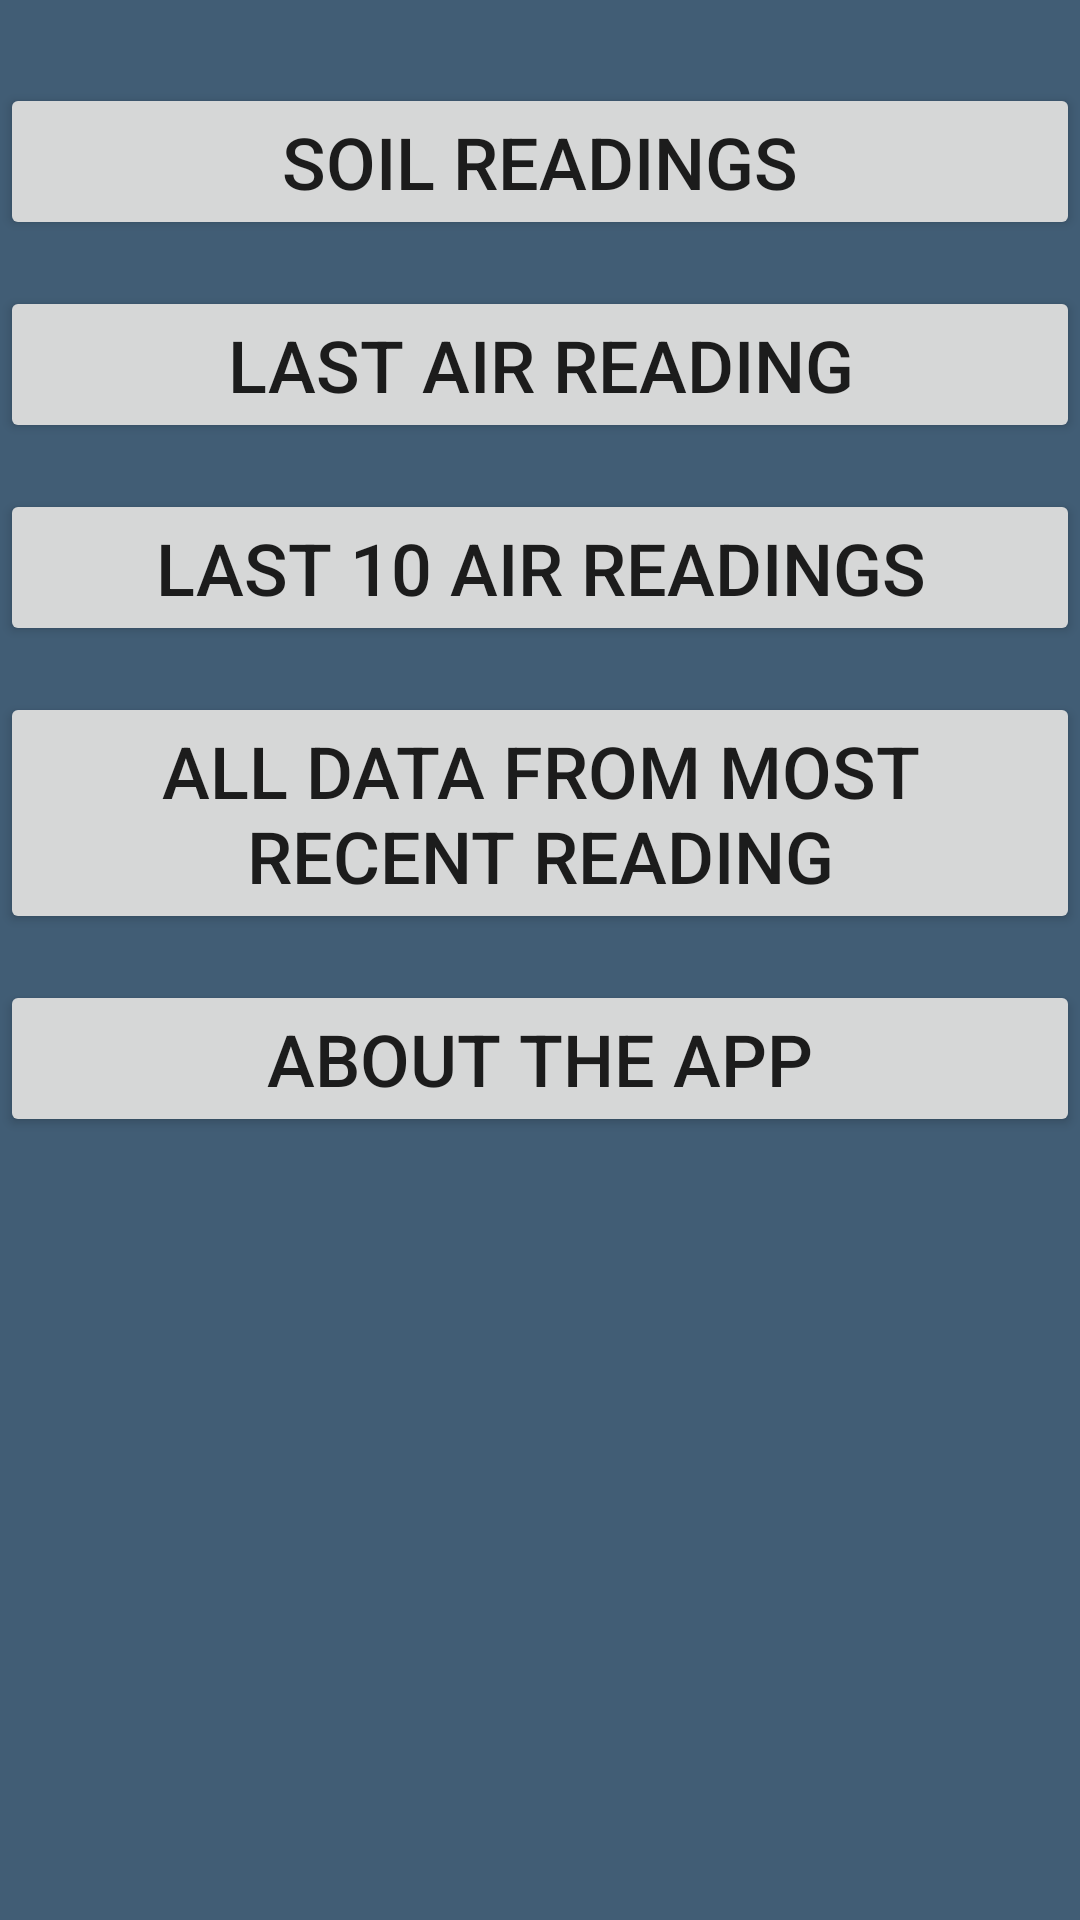

The Android layout XML behind this screen, and the referenced resources:
<!-- AndroidManifest.xml: application theme Theme.Seeder_Meter -->
<!-- res/layout/fragment_action_select.xml -->
<?xml version="1.0" encoding="utf-8"?>
<FrameLayout
    xmlns:android="http://schemas.android.com/apk/res/android"
    xmlns:tools="http://schemas.android.com/tools"
    android:layout_width="wrap_content"
    android:layout_height="match_parent"
    tools:context=".ActionSelectFragment">

    
    <LinearLayout
        android:layout_marginTop="20dp"
        android:layout_width="match_parent"
        android:layout_height="wrap_content"
        android:layout_gravity="top"
        android:orientation="vertical">

        <Button
            android:id="@+id/soil_button"
            android:layout_width="match_parent"
            android:layout_height="wrap_content"
            android:layout_marginVertical="7.5dp"
            android:onClick="changeView"
            android:text="Soil Readings" />

        <Button
            android:id="@+id/last_air_button"
            android:layout_width="match_parent"
            android:layout_height="wrap_content"
            android:layout_marginVertical="7.5dp"
            android:onClick="changeView"
            android:text="Last Air Reading" />

        <Button
            android:id="@+id/last10_air_button"
            android:layout_width="match_parent"
            android:layout_height="wrap_content"
            android:layout_marginVertical="7.5dp"
            android:onClick="changeView"
            android:text="Last 10 Air Readings" />

        <Button
            android:id="@+id/last_reading_button"
            android:layout_width="match_parent"
            android:layout_height="wrap_content"
            android:layout_marginVertical="7.5dp"
            android:onClick="changeView"
            android:text="All Data From Most Recent Reading" />
        <Button
            android:id="@+id/about"
            android:layout_width="match_parent"
            android:layout_height="wrap_content"
            android:layout_marginVertical="7.5dp"
            android:onClick="openAbout"
            android:text="About the app"/>
    </LinearLayout>
</FrameLayout>
<!-- resources referenced by this layout -->
<resources>
  <style name="Theme.Seeder_Meter" parent="Theme.MaterialComponents.DayNight.DarkActionBar">
          
          <item name="colorPrimary">@color/navy_blue</item>
          <item name="colorPrimaryVariant">@color/navy_blue</item>
          <item name="colorOnPrimary">@color/complementary_brown</item>
          
          <item name="colorSecondary">@color/purple_500</item>
          <item name="colorSecondaryVariant">@color/purple_700</item>
          <item name="colorOnSecondary">@color/teal_700</item>
          
          <item name="android:statusBarColor">?attr/colorPrimaryVariant</item>
          
          <item name="android:background">@color/space_sparkle</item>
          <item name="android:windowBackground">@color/space_sparkle</item>
          <item name="android:colorBackground">@color/space_sparkle</item>
  
          <item name="android:textSize">24sp</item>
  
      </style>
  <color name="navy_blue">#333366</color>
  <color name="complementary_brown">#757341</color>
  <color name="purple_500">#FF6200EE</color>
  <color name="purple_700">#FF3700B3</color>
  <color name="teal_700">#FF018786</color>
  <color name="space_sparkle">#415D75</color>
</resources>
